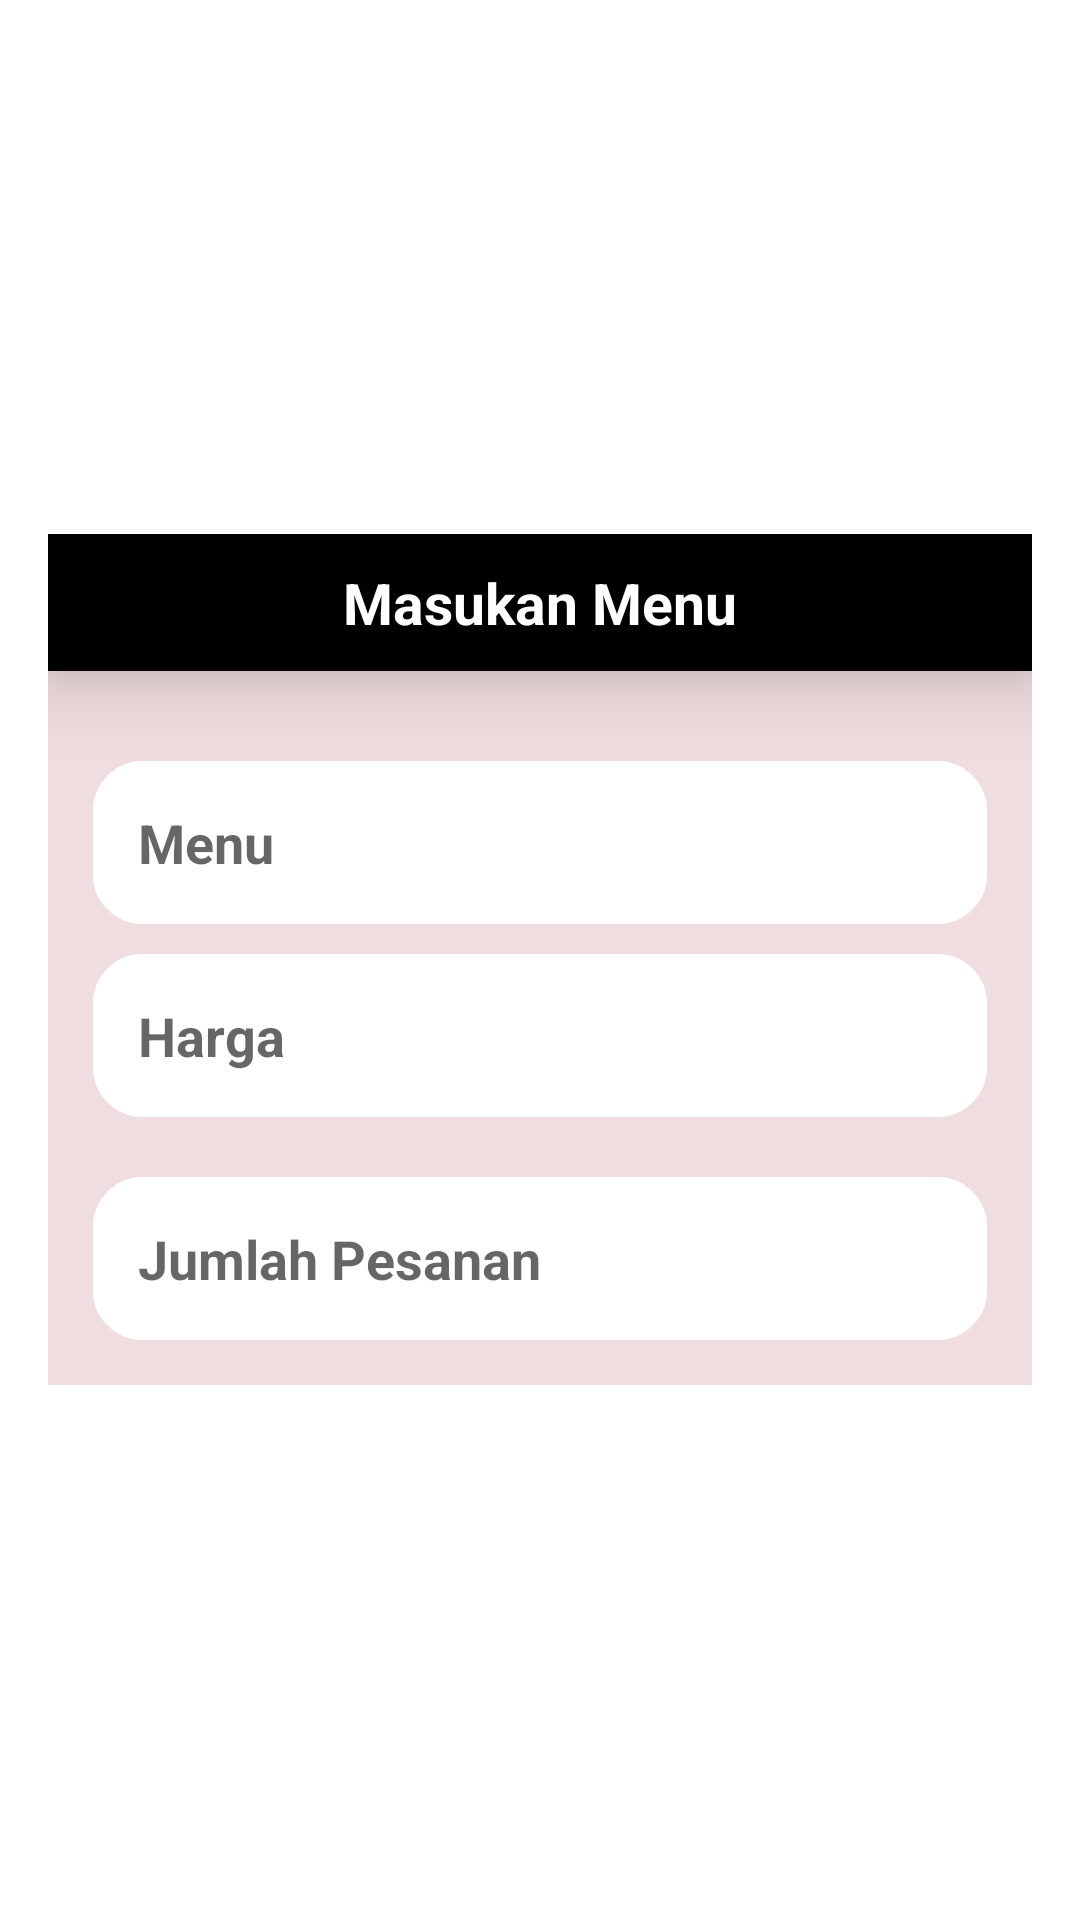

This screen was rendered from an Android layout file. Write that file and the resources it references.
<!-- AndroidManifest.xml: application theme AppTheme -->
<!-- res/layout/add_item.xml -->
<?xml version="1.0" encoding="utf-8"?>
<LinearLayout
    xmlns:android="http://schemas.android.com/apk/res/android"
    android:layout_width="match_parent"
    android:layout_height="match_parent"
    android:orientation="vertical"
    android:gravity="center"
    >


    <LinearLayout
        android:orientation="vertical"
        android:layout_margin="16dp"
        android:layout_width="match_parent"
        android:background="#F0DDDF"
        android:layout_height="wrap_content">
        <TextView
            android:text="Masukan Menu"
            android:textStyle="bold"
            android:textSize="19sp"
            android:textColor="@color/white"
            android:background="#000000"
            android:padding="10dp"
            android:elevation="15dp"
            android:layout_gravity="center"
            android:gravity="center"
            android:layout_marginBottom="20dp"
            android:layout_width="match_parent"
            android:layout_height="wrap_content"/>
        <EditText
            android:id="@+id/userName"
            android:hint="Menu"
            android:inputType="textPersonName"
            android:textColor="#000000"
            android:textSize="18sp"
            android:textStyle="bold"
            android:background="@drawable/shape_background"
            android:padding="15dp"
            android:layout_marginLeft="15dp"
            android:layout_marginRight="15dp"
            android:layout_marginTop="10dp"
            android:layout_marginBottom="5dp"
            android:layout_width="match_parent"
            android:layout_height="wrap_content"/>

        <EditText
            android:id="@+id/userNo"
            android:hint="Harga"
            android:inputType="phone"
            android:textColor="#000000"
            android:background="@drawable/shape_background"
            android:padding="15dp"
            android:textSize="18sp"
            android:textStyle="bold"
            android:layout_marginLeft="15dp"
            android:layout_marginRight="15dp"
            android:layout_marginTop="5dp"
            android:layout_marginBottom="15dp"
            android:layout_width="match_parent"
            android:layout_height="wrap_content"/>
        <EditText
            android:id="@+id/userJumlah"
            android:hint="Jumlah Pesanan"
            android:inputType="phone"
            android:textColor="#000000"
            android:background="@drawable/shape_background"
            android:padding="15dp"
            android:textSize="18sp"
            android:textStyle="bold"
            android:layout_marginLeft="15dp"
            android:layout_marginRight="15dp"
            android:layout_marginTop="5dp"
            android:layout_marginBottom="15dp"
            android:layout_width="match_parent"
            android:layout_height="wrap_content"/>

    </LinearLayout>

</LinearLayout>
<!-- resources referenced by this layout -->
<resources>
  <!-- drawable shape_background (drawable-v24) -->
  <?xml version="1.0" encoding="utf-8"?>
  <shape
      android:shape="rectangle"
      xmlns:android="http://schemas.android.com/apk/res/android">
      <solid android:color="@color/white"/>
      <stroke android:color="#ffff" android:width="3dp"/>
      <corners android:radius="15dp"/>
  
  </shape>
  <!-- not gathered from this repository: default colours our renderer supplied (Android Studio template values) -->
  <color name="white">#FFFFFFFF</color>
</resources>
